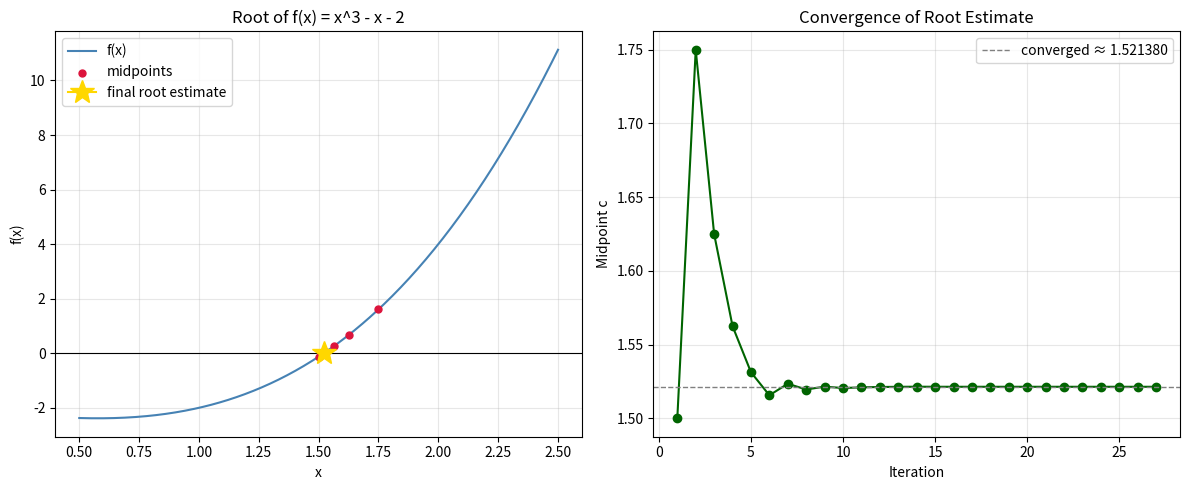

Generate this figure with matplotlib:
"""
Bisection Method for Root Finding
=================================
Finds a root of a continuous function f(x) in an interval [a, b]
where f(a) and f(b) have opposite signs.
"""

import matplotlib.pyplot as plt
import numpy as np


def bisection(f, a, b, tol=1e-6, max_iter=100):
    """
    Find a root of f in [a, b] using the bisection method.

    Parameters
    ----------
    f : callable
        Continuous function whose root is sought.
    a, b : float
        Interval endpoints with f(a) and f(b) of opposite sign.
    tol : float
        Stopping tolerance on the interval width / |f(c)|.
    max_iter : int
        Maximum number of iterations allowed.

    Returns
    -------
    root : float
        Approximate root.
    history : list of dict
        Iteration history (for plotting/analysis), each entry has
        keys: 'iter', 'a', 'b', 'c', 'f(c)'.
    """
    if f(a) * f(b) > 0:
        raise ValueError("f(a) and f(b) must have opposite signs.")

    history = []
    for i in range(1, max_iter + 1):
        c = (a + b) / 2
        fc = f(c)
        history.append({"iter": i, "a": a, "b": b, "c": c, "f(c)": fc})

        if abs(fc) < tol or (b - a) / 2 < tol:
            break

        if f(a) * fc < 0:
            b = c
        else:
            a = c

    return c, history


def plot_bisection(f, a, b, history, title="Bisection Method"):
    """Plot the function and the sequence of bisection midpoints."""
    xs = np.linspace(a - 0.5, b + 0.5, 400)
    ys = [f(x) for x in xs]

    fig, axes = plt.subplots(1, 2, figsize=(12, 5))

    # Left plot: function curve + midpoints converging to the root
    ax = axes[0]
    ax.axhline(0, color="black", linewidth=0.8)
    ax.plot(xs, ys, label="f(x)", color="steelblue")
    mids = [h["c"] for h in history]
    fmids = [h["f(c)"] for h in history]
    ax.scatter(mids, fmids, color="crimson", s=25, zorder=5, label="midpoints")
    ax.plot(mids[-1], fmids[-1], marker="*", color="gold",
            markersize=18, zorder=6, label="final root estimate")
    ax.set_title(title)
    ax.set_xlabel("x")
    ax.set_ylabel("f(x)")
    ax.legend()
    ax.grid(alpha=0.3)

    # Right plot: convergence of the midpoint estimate over iterations
    ax2 = axes[1]
    iters = [h["iter"] for h in history]
    ax2.plot(iters, mids, marker="o", color="darkgreen")
    ax2.axhline(mids[-1], color="gray", linestyle="--", linewidth=1,
                label=f"converged ≈ {mids[-1]:.6f}")
    ax2.set_title("Convergence of Root Estimate")
    ax2.set_xlabel("Iteration")
    ax2.set_ylabel("Midpoint c")
    ax2.legend()
    ax2.grid(alpha=0.3)

    plt.tight_layout()
    plt.savefig("bisection_plot.png", dpi=150)
    print("Saved plot to bisection_plot.png")


if __name__ == "__main__":
    # Example: find root of f(x) = x^3 - x - 2 in [1, 2]
    f = lambda x: x**3 - x - 2

    root, history = bisection(f, 1, 2, tol=1e-8)

    print(f"Converged root ≈ {root:.8f} after {len(history)} iterations")
    for h in history:
        print(f"  iter {h['iter']:2d}: a={h['a']:.6f}, b={h['b']:.6f}, "
              f"c={h['c']:.6f}, f(c)={h['f(c)']:.2e}")

    plot_bisection(f, 1, 2, history, title="Root of f(x) = x^3 - x - 2")
